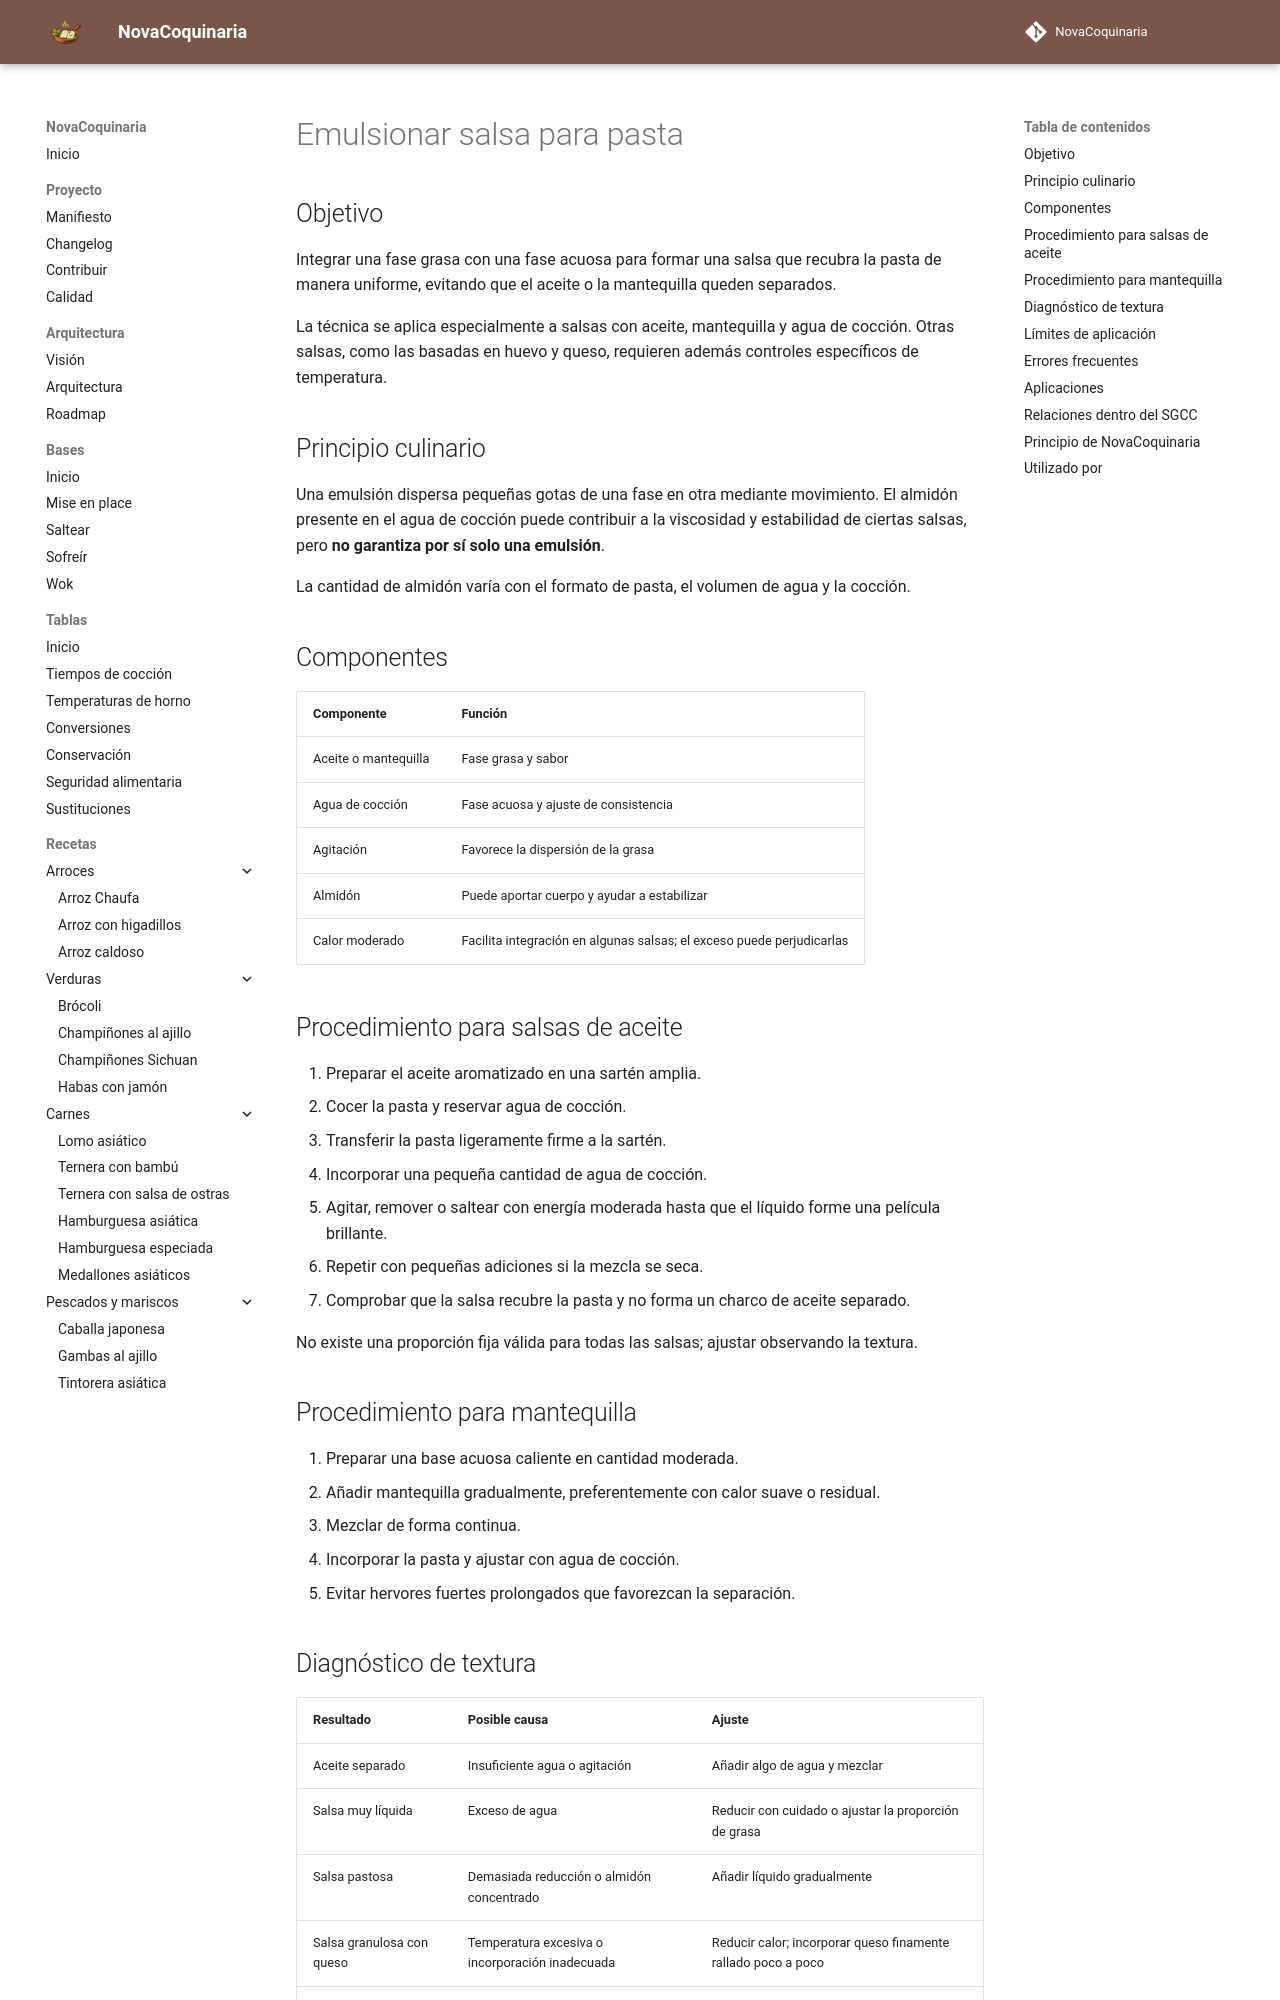

repository: fran-eliot/NovaCoquinaria · page: 00_Bases/03_Tecnicas/emulsionar_salsa_para_pasta.html · generator: mkdocs

---
id: TEC-0007
tipo: tecnica
titulo: Emulsionar salsa para pasta
categoria: Técnicas
estado: borrador
version: 1.0.0
ultima_revision: 2026-11-14
etiquetas:
  - pasta
  - salsa
  - emulsion
  - agua de coccion
  - textura
---

# Emulsionar salsa para pasta

## Objetivo

Integrar una fase grasa con una fase acuosa para formar una salsa que recubra la pasta de manera uniforme, evitando que el aceite o la mantequilla queden separados.

La técnica se aplica especialmente a salsas con aceite, mantequilla y agua de cocción. Otras salsas, como las basadas en huevo y queso, requieren además controles específicos de temperatura.

## Principio culinario

Una emulsión dispersa pequeñas gotas de una fase en otra mediante movimiento. El almidón presente en el agua de cocción puede contribuir a la viscosidad y estabilidad de ciertas salsas, pero **no garantiza por sí solo una emulsión**.

La cantidad de almidón varía con el formato de pasta, el volumen de agua y la cocción.

## Componentes

| Componente | Función |
|---|---|
| Aceite o mantequilla | Fase grasa y sabor |
| Agua de cocción | Fase acuosa y ajuste de consistencia |
| Agitación | Favorece la dispersión de la grasa |
| Almidón | Puede aportar cuerpo y ayudar a estabilizar |
| Calor moderado | Facilita integración en algunas salsas; el exceso puede perjudicarlas |

## Procedimiento para salsas de aceite

1. Preparar el aceite aromatizado en una sartén amplia.
2. Cocer la pasta y reservar agua de cocción.
3. Transferir la pasta ligeramente firme a la sartén.
4. Incorporar una pequeña cantidad de agua de cocción.
5. Agitar, remover o saltear con energía moderada hasta que el líquido forme una película brillante.
6. Repetir con pequeñas adiciones si la mezcla se seca.
7. Comprobar que la salsa recubre la pasta y no forma un charco de aceite separado.

No existe una proporción fija válida para todas las salsas; ajustar observando la textura.

## Procedimiento para mantequilla

1. Preparar una base acuosa caliente en cantidad moderada.
2. Añadir mantequilla gradualmente, preferentemente con calor suave o residual.
3. Mezclar de forma continua.
4. Incorporar la pasta y ajustar con agua de cocción.
5. Evitar hervores fuertes prolongados que favorezcan la separación.
